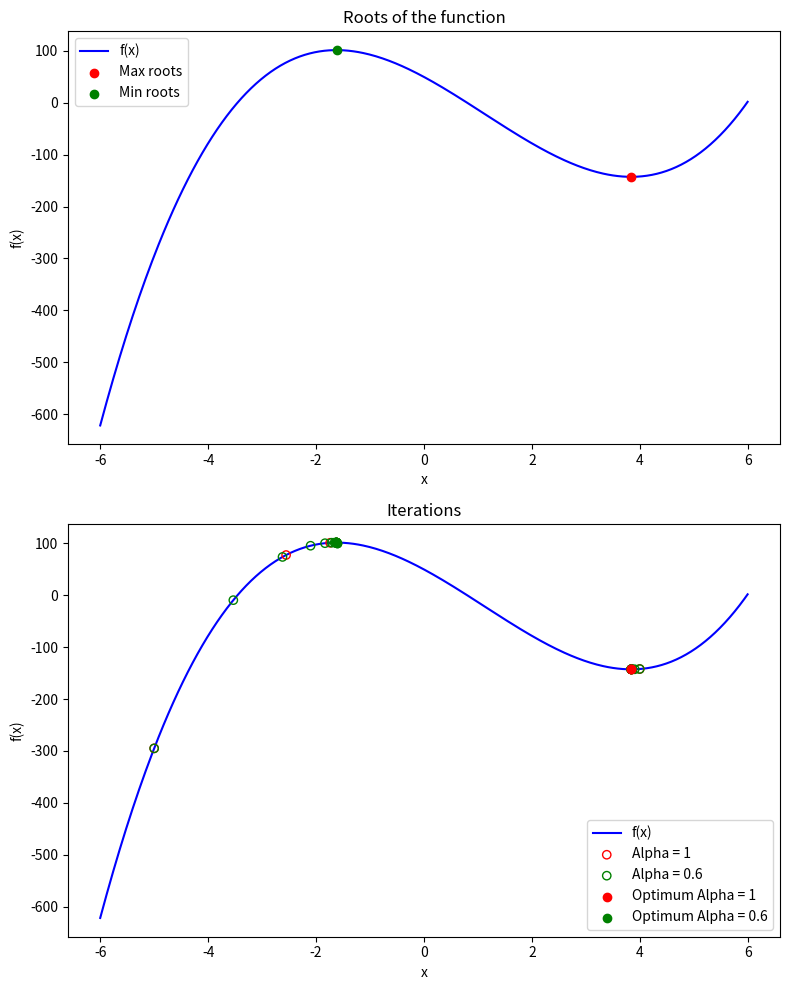

The script that saved this image:
# Código completo y limpio para implementar el método de Newton-Raphson

import numpy as np
import sympy as sp
import matplotlib.pyplot as plt

# Definir la función y sus derivadas usando Sympy
x = sp.symbols('x')
f = 3*x**3 - 10*x**2 - 56*x + 50
f_prime = sp.diff(f, x)
f_double_prime = sp.diff(f_prime, x)

# Funciones de Python para la evaluación numérica
f_func = sp.lambdify(x, f, 'numpy')
f_prime_func = sp.lambdify(x, f_prime, 'numpy')
f_double_prime_func = sp.lambdify(x, f_double_prime, 'numpy')

# Método de Newton-Raphson ajustado al pseudocódigo
def newton_raphson_pseudocode_exact(x0, alpha):
    x_current = x0
    iterations = [x_current]
    convergencia = 0.001
    while abs(f_prime_func(x_current)) > convergencia:
        f_prime_x = f_prime_func(x_current)
        f_double_prime_x = f_double_prime_func(x_current)
        x_next = x_current - alpha * f_prime_x / f_double_prime_x
        iterations.append(x_next)
        x_current = x_next
    return x_current, iterations

# Parámetros iniciales
x0_max = 4  # Punto de arranque para encontrar el máximo
x0_min = -5  # Punto de arranque para encontrar el mínimo
alpha_1 = 1.0  # Valor de alpha inicial
alpha_2 = 0.6  # Segundo valor de alpha

# Ejecutar el método para encontrar el máximo con los dos valores de alpha
optimum_alpha_1_max, iterations_alpha_1_max = newton_raphson_pseudocode_exact(x0_max, alpha_1)
optimum_alpha_2_max, iterations_alpha_2_max = newton_raphson_pseudocode_exact(x0_max, alpha_2)

# Ejecutar el método para encontrar el mínimo con los dos valores de alpha
optimum_alpha_1_min, iterations_alpha_1_min = newton_raphson_pseudocode_exact(x0_min, alpha_1)
optimum_alpha_2_min, iterations_alpha_2_min = newton_raphson_pseudocode_exact(x0_min, alpha_2)

# Generar los puntos para la gráfica
x_vals = np.linspace(-6, 6, 400)
y_vals = f_func(x_vals)

# Gráfica de los resultados ajustados para mostrar iteraciones y óptimos
plt.figure(figsize=(8, 10))

# Subplot 1: Raíces de la función (igual que antes, ya correcta)
plt.subplot(2, 1, 1)
plt.plot(x_vals, y_vals, label="f(x)", color="blue")
plt.scatter([optimum_alpha_1_max], [f_func(optimum_alpha_1_max)], color="red", label="Max roots", zorder=5)
plt.scatter([optimum_alpha_1_min], [f_func(optimum_alpha_1_min)], color="green", label="Min roots", zorder=5)
plt.legend()
plt.title("Roots of the function")
plt.xlabel("x")
plt.ylabel("f(x)")

# Subplot 2: Iteraciones con los puntos intermedios y los óptimos (ajustado a la salida esperada)
plt.subplot(2, 1, 2)
plt.plot(x_vals, y_vals, label="f(x)", color="blue")

# Iteraciones con Alpha = 1
plt.scatter(iterations_alpha_1_max, f_func(np.array(iterations_alpha_1_max)), color="purple", label="Alpha = 1", zorder=5, marker='o', edgecolor='red', facecolors='none')
plt.scatter(iterations_alpha_1_min, f_func(np.array(iterations_alpha_1_min)), color="purple", zorder=5, marker='o', edgecolor='red', facecolors='none')

# Iteraciones con Alpha = 0.6
plt.scatter(iterations_alpha_2_max, f_func(np.array(iterations_alpha_2_max)), color="green", label="Alpha = 0.6", zorder=5, marker='o', edgecolor='green', facecolors='none')
plt.scatter(iterations_alpha_2_min, f_func(np.array(iterations_alpha_2_min)), color="green", zorder=5, marker='o', edgecolor='green', facecolors='none')

# Marcar los puntos óptimos
plt.scatter([optimum_alpha_1_max], [f_func(optimum_alpha_1_max)], color="red", label="Optimum Alpha = 1", zorder=6, marker='o')
plt.scatter([optimum_alpha_2_max], [f_func(optimum_alpha_2_max)], color="red", zorder=6, marker='o')

plt.scatter([optimum_alpha_1_min], [f_func(optimum_alpha_1_min)], color="green", label="Optimum Alpha = 0.6", zorder=6, marker='o')
plt.scatter([optimum_alpha_2_min], [f_func(optimum_alpha_2_min)], color="green", zorder=6, marker='o')

# Etiquetas y leyendas

plt.legend()
plt.title("Iterations")
plt.xlabel("x")
plt.ylabel("f(x)")
plt.tight_layout()
plt.show()
